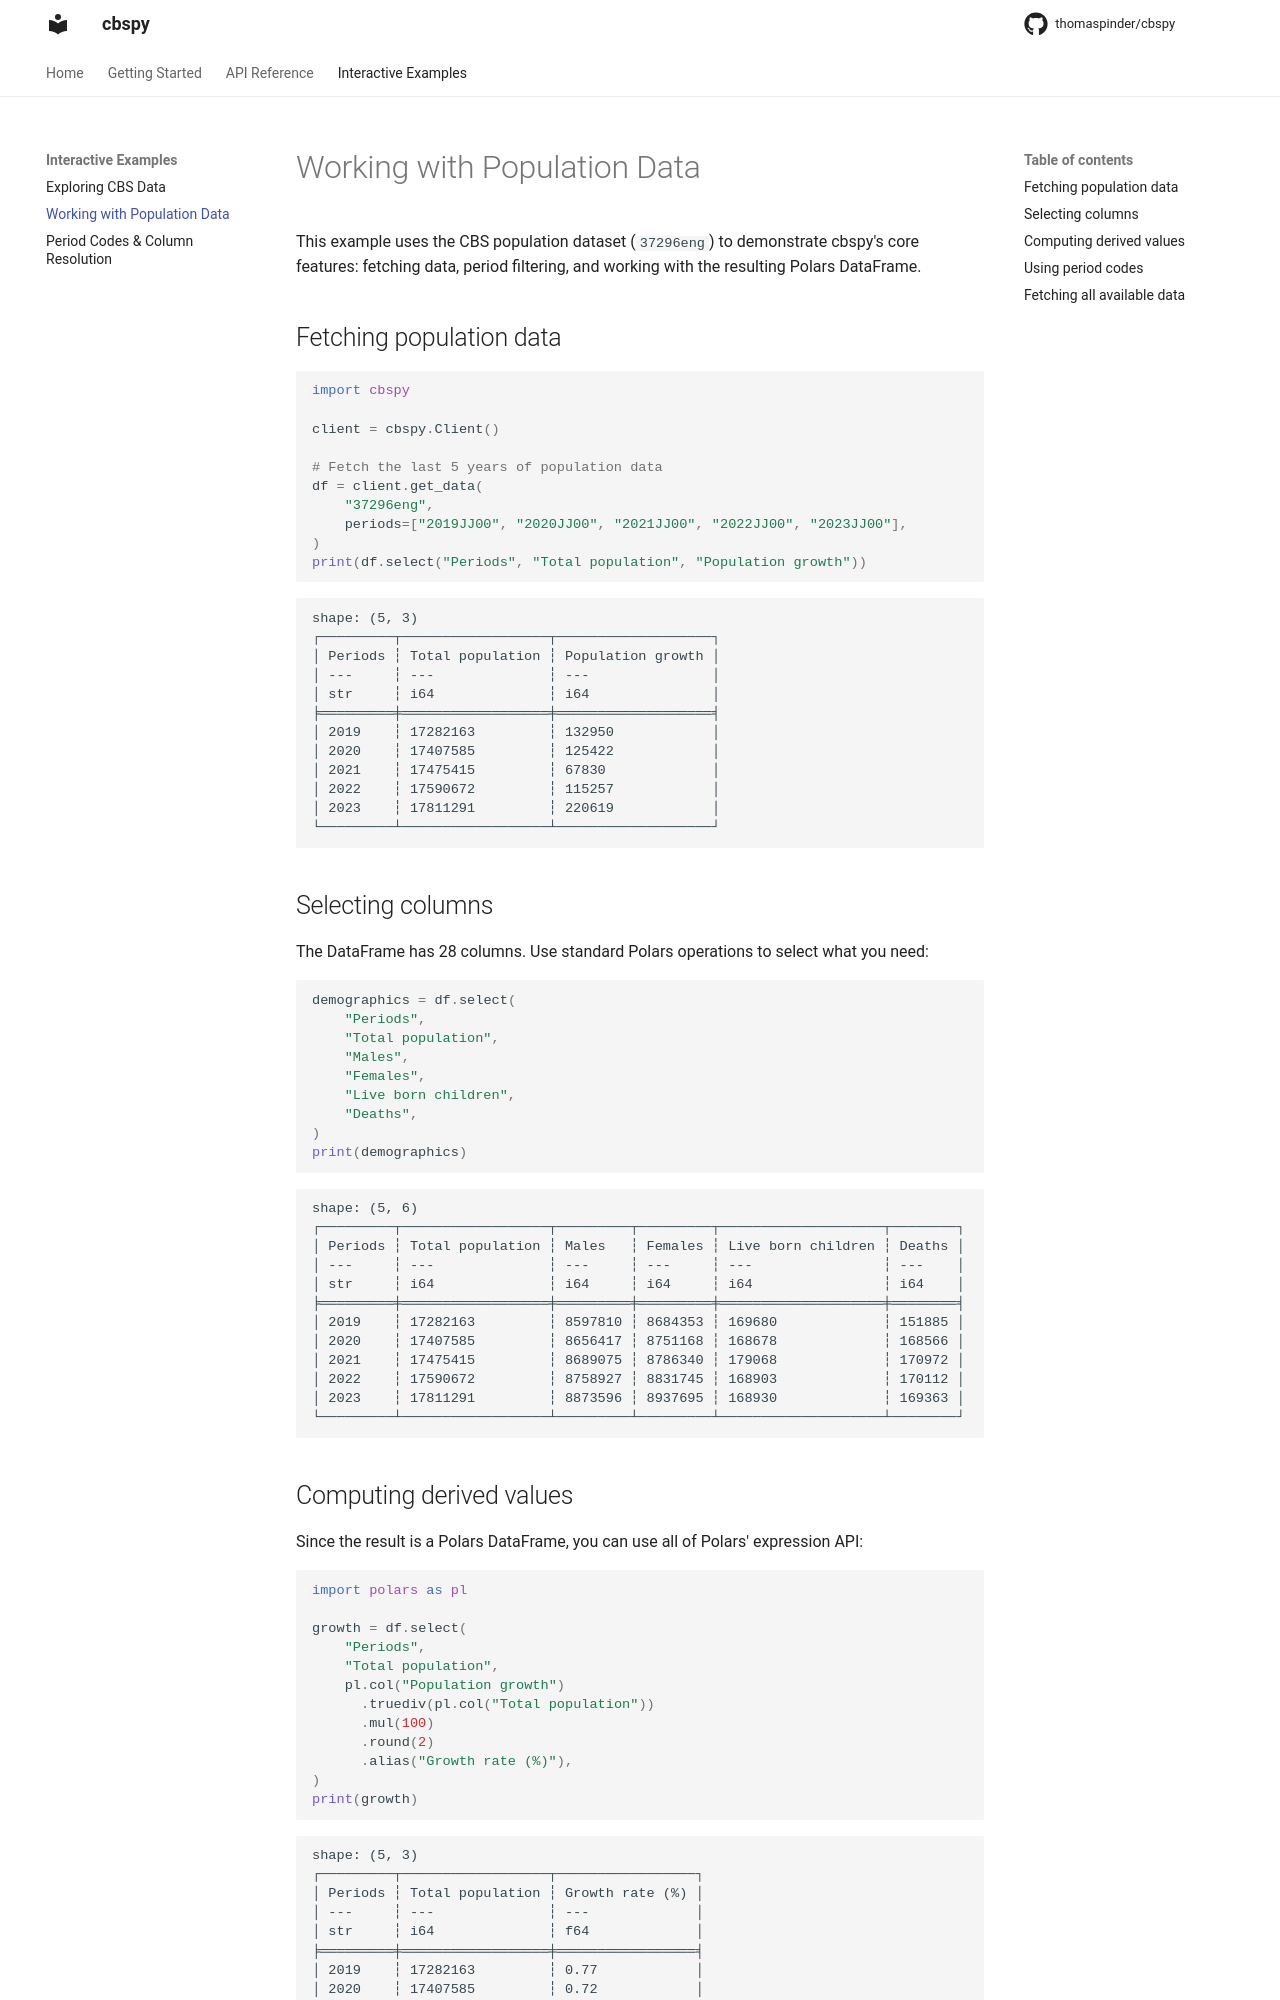

repository: QuantClimate/cbspy · page: examples/population-data/index.html · generator: mkdocs

# Working with Population Data

This example uses the CBS population dataset (`37296eng`) to demonstrate cbspy's core features: fetching data, period filtering, and working with the resulting Polars DataFrame.

## Fetching population data

```python
import cbspy

client = cbspy.Client()

# Fetch the last 5 years of population data
df = client.get_data(
    "37296eng",
    periods=["2019JJ00", "2020JJ00", "2021JJ00", "2022JJ00", "2023JJ00"],
)
print(df.select("Periods", "Total population", "Population growth"))
```

```
shape: (5, 3)
┌─────────┬──────────────────┬───────────────────┐
│ Periods ┆ Total population ┆ Population growth │
│ ---     ┆ ---              ┆ ---               │
│ str     ┆ i64              ┆ i64               │
╞═════════╪══════════════════╪═══════════════════╡
│ 2019    ┆ 17282163         ┆ 132950            │
│ 2020    ┆ 17407585         ┆ 125422            │
│ 2021    ┆ 17475415         ┆ 67830             │
│ 2022    ┆ 17590672         ┆ 115257            │
│ 2023    ┆ 17811291         ┆ 220619            │
└─────────┴──────────────────┴───────────────────┘
```

## Selecting columns

The DataFrame has 28 columns. Use standard Polars operations to select what you need:

```python
demographics = df.select(
    "Periods",
    "Total population",
    "Males",
    "Females",
    "Live born children",
    "Deaths",
)
print(demographics)
```

```
shape: (5, 6)
┌─────────┬──────────────────┬─────────┬─────────┬────────────────────┬────────┐
│ Periods ┆ Total population ┆ Males   ┆ Females ┆ Live born children ┆ Deaths │
│ ---     ┆ ---              ┆ ---     ┆ ---     ┆ ---                ┆ ---    │
│ str     ┆ i64              ┆ i64     ┆ i64     ┆ i64                ┆ i64    │
╞═════════╪══════════════════╪═════════╪═════════╪════════════════════╪════════╡
│ 2019    ┆ 17282163         ┆ 8597810 ┆ 8684353 ┆ 169680             ┆ 151885 │
│ 2020    ┆ 17407585         ┆ 8656417 ┆ 8751168 ┆ 168678             ┆ 168566 │
│ 2021    ┆ 17475415         ┆ 8689075 ┆ 8786340 ┆ 179068             ┆ 170972 │
│ 2022    ┆ 17590672         ┆ 8758927 ┆ 8831745 ┆ 168903             ┆ 170112 │
│ 2023    ┆ 17811291         ┆ 8873596 ┆ 8937695 ┆ 168930             ┆ 169363 │
└─────────┴──────────────────┴─────────┴─────────┴────────────────────┴────────┘
```
